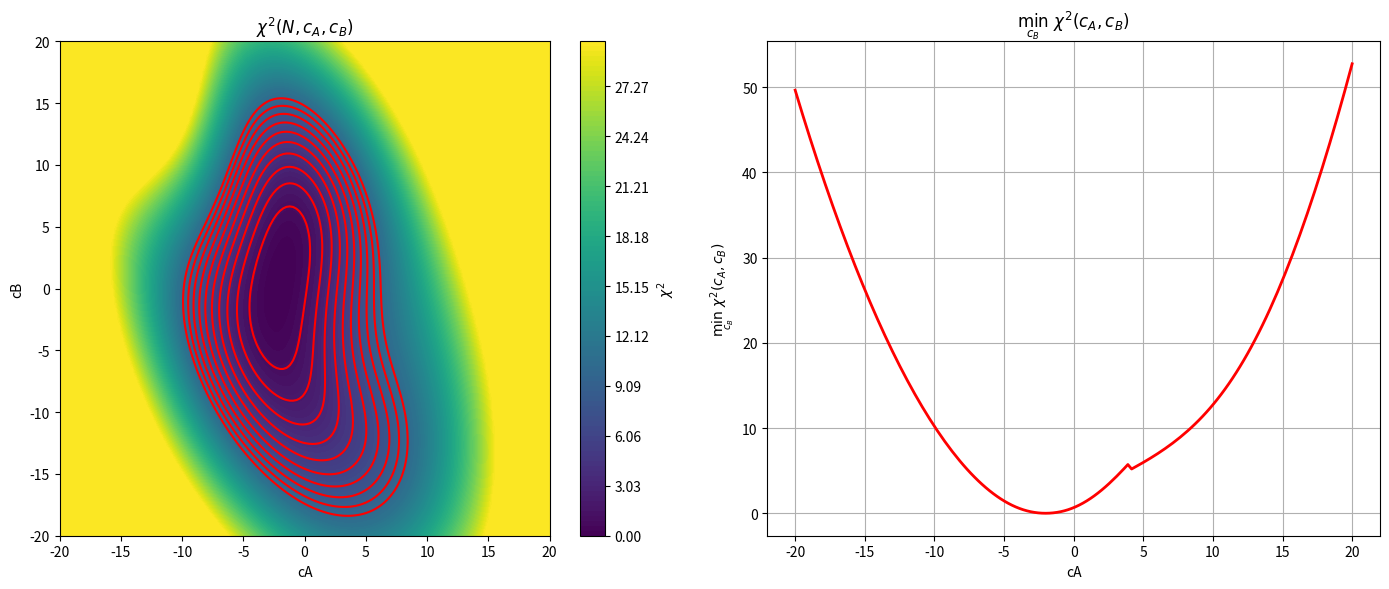

The matplotlib source for this figure:
"""
Python re-implementation of the "c12_profile_and_2D" canvas from eft.cxx
(https://github.com/amassiro/GlobalFits), without ROOT.

Left panel:  the 2-operator, 2-experiment combined chi2(cA, cB), shifted to
             its minimum, shown as a filled map with contour lines at
             chi2 = 1, 2, ..., 10 (mirrors f_alpha_beta_chi2_2D_shifted
             drawn "colz" + "cont3 same" with many_levels).

Right panel: the profile likelihood  g(cA) = min_cB chi2(cA, cB)
             (mirrors the MinY_Wrapper / f_alpha_beta_chi2_2D_shifted_profiled
             TF1, which for every cA does a 1D numerical minimization over cB).

Run with:  python eft_profile_2D.py
Figure is saved as c12_profile_and_2D.png
"""

import matplotlib
matplotlib.use("Agg")

import numpy as np
import matplotlib.pyplot as plt
from scipy.optimize import minimize, minimize_scalar


# ----------------------------------------------------------------------
# mu(cA, cB) for two "experiments" alpha and beta (2 operators each)
# ----------------------------------------------------------------------

def mu_2op(x, y, sm, lin_a, quad_a, lin_b, quad_b, int_ab):
    return sm + lin_a * x + quad_a * x**2 + lin_b * y + quad_b * y**2 + int_ab * x * y


# alpha
expected_yield_alpha_SM = 12.5
expected_yield_alpha_Lin_A = -1.0
expected_yield_alpha_Quad_A = 0.1
expected_yield_alpha_Lin_B = 0.3
expected_yield_alpha_Quad_B = 0.05
expected_yield_alpha_Int_AB = 0.01
N_measured_alpha = 14

# beta
expected_yield_beta_SM = 22.5
expected_yield_beta_Lin_A = 1.5
expected_yield_beta_Quad_A = 0.1
expected_yield_beta_Lin_B = -0.1
expected_yield_beta_Quad_B = 0.03
expected_yield_beta_Int_AB = 0.1
N_measured_beta = 18

min_x, max_x = -20, 20
min_y, max_y = -20, 20


def mu_alpha(x, y):
    return mu_2op(x, y, expected_yield_alpha_SM,
                  expected_yield_alpha_Lin_A, expected_yield_alpha_Quad_A,
                  expected_yield_alpha_Lin_B, expected_yield_alpha_Quad_B,
                  expected_yield_alpha_Int_AB)


def mu_beta(x, y):
    return mu_2op(x, y, expected_yield_beta_SM,
                  expected_yield_beta_Lin_A, expected_yield_beta_Quad_A,
                  expected_yield_beta_Lin_B, expected_yield_beta_Quad_B,
                  expected_yield_beta_Int_AB)


def chi2_alpha_2D(x, y):
    mu = mu_alpha(x, y)
    return (mu - N_measured_alpha) ** 2 / mu


def chi2_beta_2D(x, y):
    mu = mu_beta(x, y)
    return (mu - N_measured_beta) ** 2 / mu


def chi2_alpha_beta_2D(x, y):
    """f(x, y) -- the combined 2D chi2 (mirrors f_alpha_beta_chi2_2D)."""
    return chi2_alpha_2D(x, y) + chi2_beta_2D(x, y)


# global minimum of f(x,y), to shift the map to 0 (mirrors GetMinimumXY + Eval)
res_min = minimize(lambda p: chi2_alpha_beta_2D(p[0], p[1]), x0=[0.0, 0.0],
                    bounds=[(min_x, max_x), (min_y, max_y)])
x_min, y_min = res_min.x
z_min = chi2_alpha_beta_2D(x_min, y_min)
print(f"minimum [{x_min}, {y_min}] = {z_min}")


def f_shifted(x, y):
    """f_alpha_beta_chi2_2D_shifted: f(x,y) - z_min."""
    return chi2_alpha_beta_2D(x, y) - z_min


# ----------------------------------------------------------------------
# g(x) = min_y f_shifted(x, y)   -- the "profile" (mirrors MinY_Wrapper)
# ----------------------------------------------------------------------

def profile_min_y(x_val, ymin=min_y, ymax=max_y):
    """For a fixed x, numerically minimize f_shifted(x, y) over y."""
    res = minimize_scalar(lambda yy: f_shifted(x_val, yy),
                           bounds=(ymin, ymax), method="bounded")
    return res.fun


# ----------------------------------------------------------------------
# build the figure: left = colz + many contours, right = profile g(x)
# ----------------------------------------------------------------------

xx, yy = np.meshgrid(np.linspace(min_x, max_x, 150), np.linspace(min_y, max_y, 150))
zz_shifted = f_shifted(xx, yy)

x_profile = np.linspace(min_x, max_x, 150)
g_profile = np.array([profile_min_y(xv) for xv in x_profile])

fig, (ax_left, ax_right) = plt.subplots(1, 2, figsize=(14, 6))

# left: colz map + contour lines at chi2 = 1..10 (mirrors many_levels)
cf = ax_left.contourf(xx, yy, np.clip(zz_shifted, 0, 30),
                       levels=np.linspace(0, 30, 100), cmap="viridis")
fig.colorbar(cf, ax=ax_left, label=r"$\chi^2$")
many_levels = list(range(1, 11))  # 1,2,...,10
ax_left.contour(xx, yy, zz_shifted, levels=many_levels, colors="red", linewidths=1.5)
ax_left.set_xlabel("cA")
ax_left.set_ylabel("cB")
ax_left.set_title(r"$\chi^2(N,c_A,c_B)$")

# right: profile g(cA) = min_cB chi2(cA, cB)
ax_right.plot(x_profile, g_profile, color="red", lw=2)
ax_right.set_xlabel("cA")
ax_right.set_ylabel(r"$\min_{c_B}\ \chi^2(c_A,c_B)$")
ax_right.set_title(r"$\min_{c_B}\ \chi^2(c_A,c_B)$")
ax_right.grid(True)

fig.tight_layout()
fig.savefig("c12_profile_and_2D.png", dpi=150)

print("Saved c12_profile_and_2D.png")
